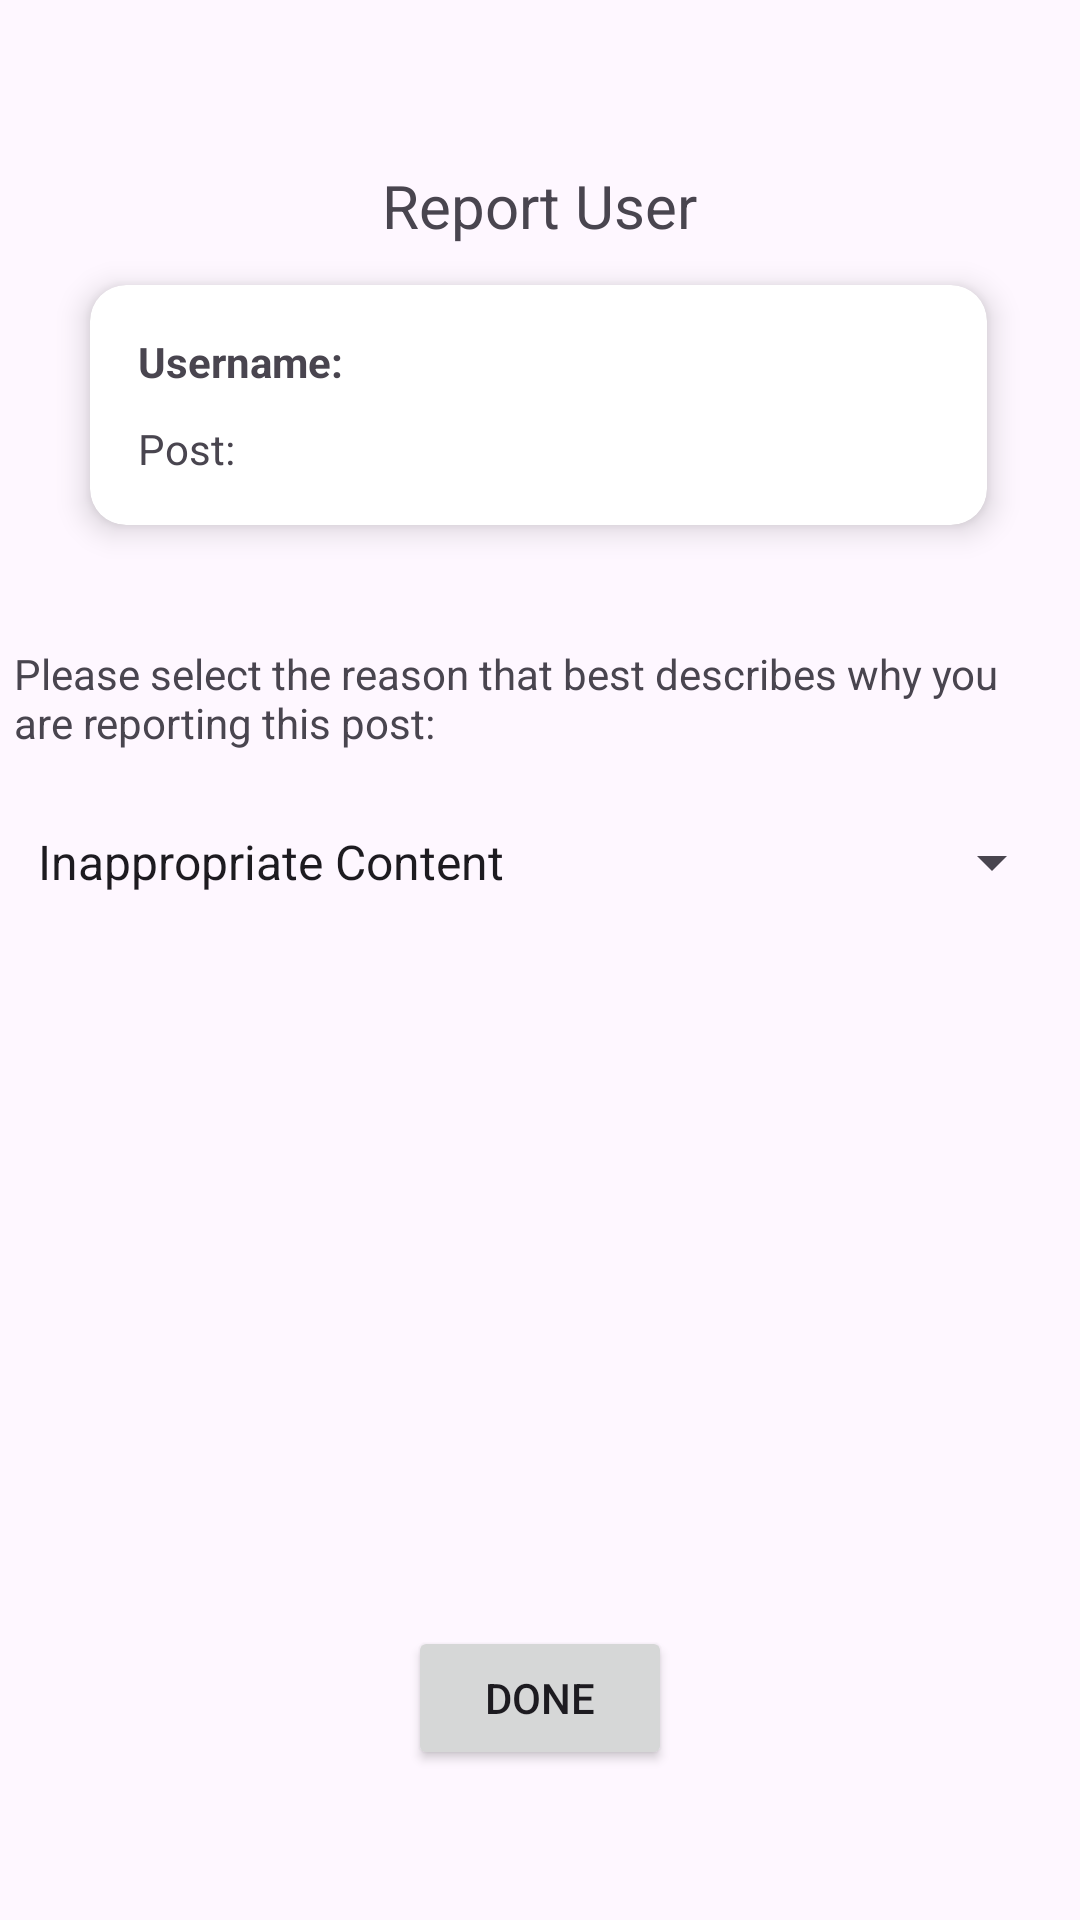

Android layout source for this screen:
<!-- AndroidManifest.xml: application theme Theme.Step4_new_claude -->
<!-- res/layout/activity_report_user_page.xml -->
<?xml version="1.0" encoding="utf-8"?>
<androidx.constraintlayout.widget.ConstraintLayout
    xmlns:android="http://schemas.android.com/apk/res/android"
    xmlns:app="http://schemas.android.com/apk/res-auto"
    xmlns:tools="http://schemas.android.com/tools"
    android:id="@+id/main"
    android:layout_width="match_parent"
    android:layout_height="match_parent"
    tools:context=".task4.ReportUserPage">

    <ImageView
        android:id="@+id/imageView"
        android:layout_width="wrap_content"
        android:layout_height="wrap_content"
        android:layout_marginStart="30dp"
        android:layout_marginTop="55dp"
        app:layout_constraintStart_toStartOf="parent"
        app:layout_constraintTop_toTopOf="parent"
        app:srcCompat="@drawable/outline_close_24" />

    <TextView
        android:id="@+id/report"
        android:layout_width="wrap_content"
        android:layout_height="wrap_content"
        android:layout_marginTop="55dp"
        android:text="Report User"
        android:textSize="20sp"
        app:layout_constraintEnd_toEndOf="parent"
        app:layout_constraintStart_toStartOf="parent"
        app:layout_constraintTop_toTopOf="parent" />

    <androidx.cardview.widget.CardView
        android:id="@+id/reportCard"
        android:layout_width="0dp"
        android:layout_height="wrap_content"
        android:layout_marginStart="30dp"
        android:layout_marginEnd="31dp"
        android:layout_marginTop="40dp"
        app:cardCornerRadius="12dp"
        app:cardElevation="6dp"
        app:layout_constraintTop_toBottomOf="@+id/imageView"
        app:layout_constraintStart_toStartOf="parent"
        app:layout_constraintEnd_toEndOf="parent">

        <LinearLayout
            android:layout_width="match_parent"
            android:layout_height="wrap_content"
            android:orientation="vertical"
            android:padding="16dp">

            <TextView
                android:id="@+id/textView6"
                android:layout_width="match_parent"
                android:layout_height="wrap_content"
                android:text="Username:"
                android:textStyle="bold"
                android:textSize="14sp" />

            <TextView
                android:id="@+id/textView5"
                android:layout_width="match_parent"
                android:layout_height="wrap_content"
                android:layout_marginTop="10dp"
                android:text="Post:"
                android:textSize="14sp" />

        </LinearLayout>

    </androidx.cardview.widget.CardView>

    <TextView
        android:id="@+id/textView2"
        android:layout_width="350dp"
        android:layout_height="wrap_content"
        android:layout_marginStart="30dp"
        android:layout_marginEnd="31dp"
        android:layout_marginTop="40dp"
        android:text="Please select the reason that best describes why you are reporting this post:"
        app:layout_constraintTop_toBottomOf="@+id/reportCard"
        app:layout_constraintStart_toStartOf="parent"
        app:layout_constraintEnd_toEndOf="parent" />

    <Spinner
        android:id="@+id/spinner2"
        android:layout_width="350dp"
        android:layout_height="wrap_content"
        android:layout_marginStart="30dp"
        android:layout_marginEnd="31dp"
        android:layout_marginTop="25dp"
        android:entries="@array/report_options_user"
        app:layout_constraintTop_toBottomOf="@+id/textView2"
        app:layout_constraintStart_toStartOf="parent"
        app:layout_constraintEnd_toEndOf="parent" />

    <Button
        android:id="@+id/button"
        android:layout_width="wrap_content"
        android:layout_height="wrap_content"
        android:layout_marginBottom="50dp"
        android:text="Done"
        app:layout_constraintBottom_toBottomOf="parent"
        app:layout_constraintStart_toStartOf="parent"
        app:layout_constraintEnd_toEndOf="parent" />

</androidx.constraintlayout.widget.ConstraintLayout>
<!-- resources referenced by this layout -->
<resources>
  <string-array name="report_options_user">
          <item>Inappropriate Content</item>
          <item>Spam</item>
          <item>Harassment</item>
          <item>Other</item>
      </string-array>
  <style name="Theme.Step4_new_claude" parent="Base.Theme.Step4_new_claude" />
  <style name="Base.Theme.Step4_new_claude" parent="Theme.Material3.DayNight.NoActionBar">
          
          
      </style>
</resources>
